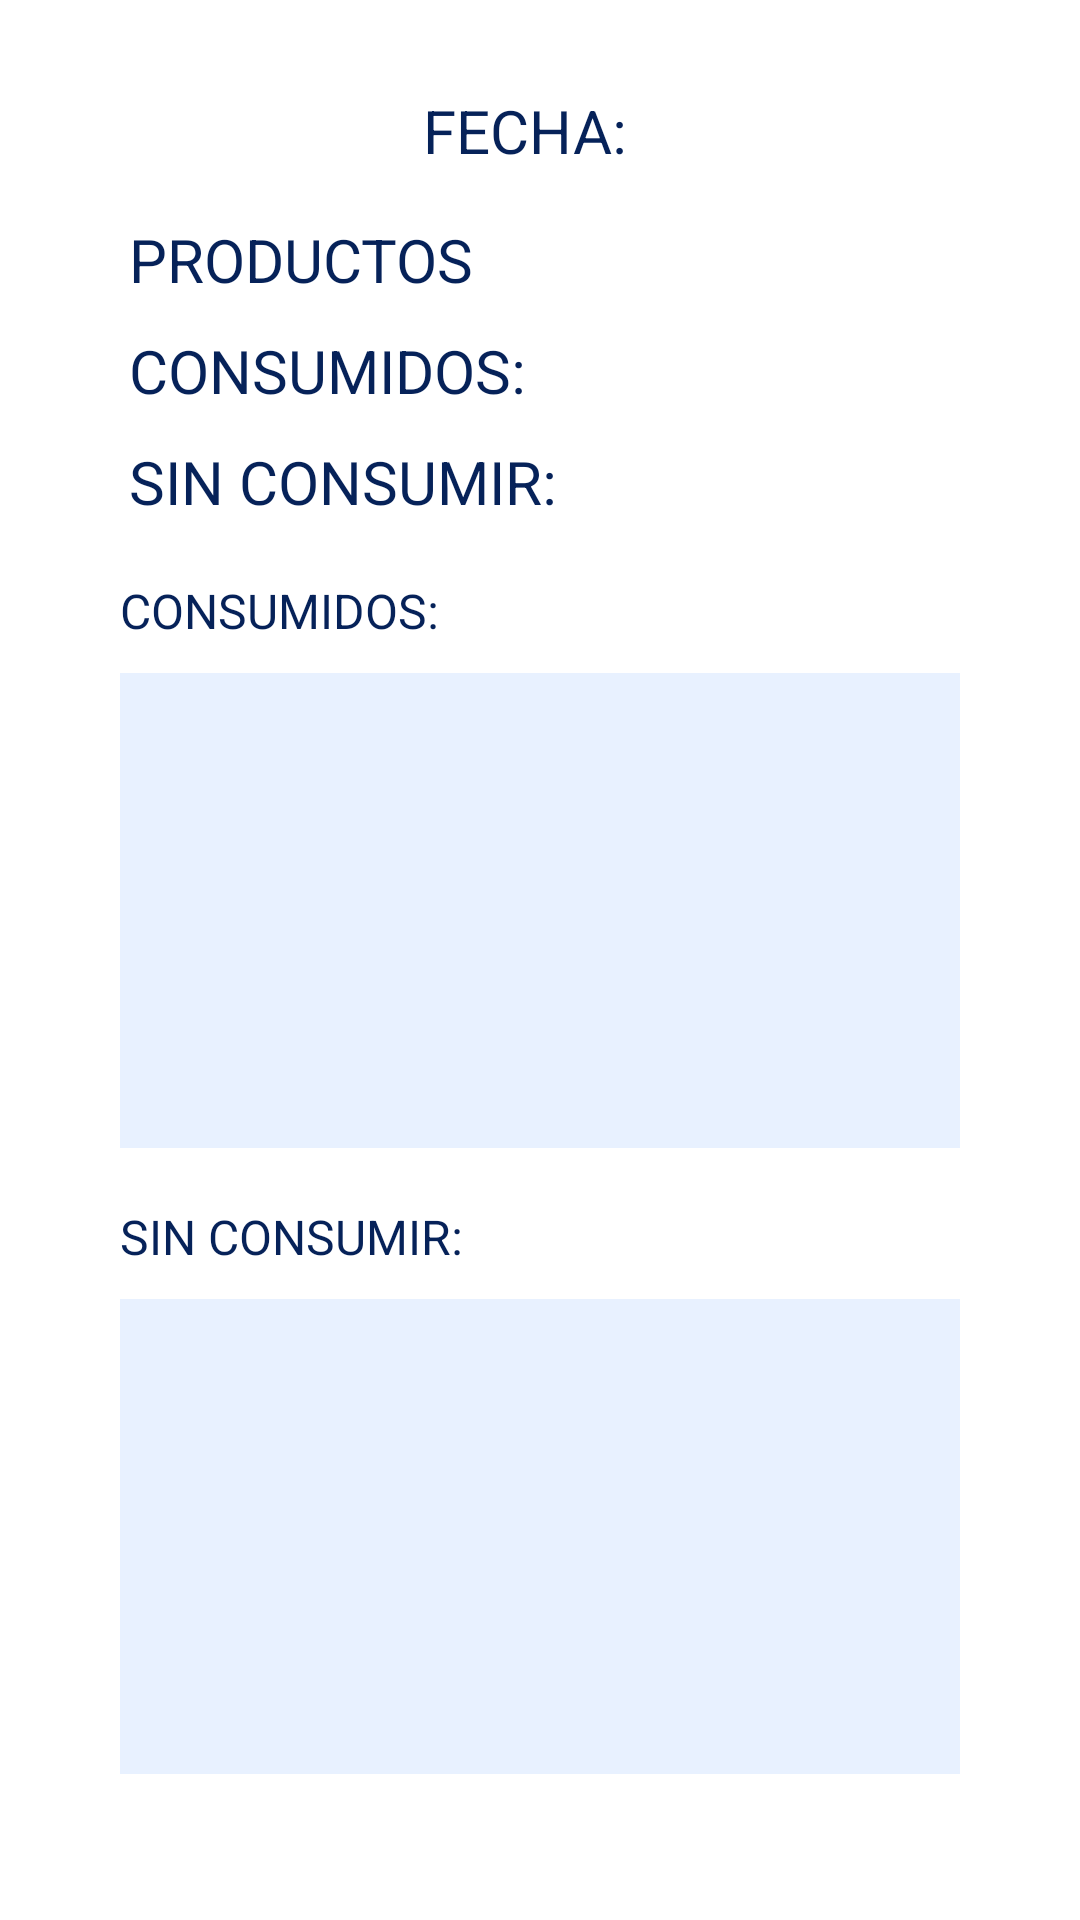

The Android layout XML behind this screen, and the referenced resources:
<!-- AndroidManifest.xml: application theme Theme.Pruebanueva -->
<!-- res/layout/fragment_menu_platos.xml -->
<?xml version="1.0" encoding="utf-8"?>
<androidx.constraintlayout.widget.ConstraintLayout xmlns:android="http://schemas.android.com/apk/res/android"
    xmlns:app="http://schemas.android.com/apk/res-auto"
    xmlns:tools="http://schemas.android.com/tools"
    android:layout_width="match_parent"
    android:layout_height="match_parent"
    android:paddingHorizontal="30dp"
    android:paddingVertical="30dp"
    android:background="@color/white"
    tools:context="com.carlasarai.TicketsKotlin.ui.menuPlatos.MenuPlatosFragment">

    <androidx.appcompat.widget.LinearLayoutCompat
        android:id="@+id/primer_linear"
        android:layout_width="match_parent"
        android:layout_height="wrap_content"
        app:layout_constraintTop_toTopOf="parent"
        app:layout_constraintStart_toStartOf="parent"
        app:layout_constraintEnd_toEndOf="parent"
        android:gravity="center">

        <androidx.appcompat.widget.AppCompatTextView
            android:layout_width="wrap_content"
            android:layout_height="wrap_content"
            android:text="@string/fecha"
            android:textSize="20sp"
            android:textColor="@color/bienvenido_color"/>

        <androidx.appcompat.widget.AppCompatTextView
            android:id="@+id/et_fecha"
            android:layout_width="wrap_content"
            android:layout_height="wrap_content"
            android:layout_marginStart="10dp"
            tools:text="3/2/2023"
            android:textColor="@color/reservados"
            android:textSize="20sp"/>

    </androidx.appcompat.widget.LinearLayoutCompat>

    <androidx.appcompat.widget.AppCompatTextView
        android:id="@+id/productos_reservados"
        android:layout_width="200dp"
        android:layout_height="wrap_content"
        android:text="@string/productos"
        android:layout_marginTop="16dp"
        android:layout_marginStart="16dp"
        android:textColor="@color/bienvenido_color"
        android:textSize="20sp"
        app:layout_constraintStart_toStartOf="parent"
        app:layout_constraintTop_toBottomOf="@+id/primer_linear"
        app:layout_constraintEnd_toStartOf="@id/etTotalProductos"/>

    <androidx.appcompat.widget.AppCompatTextView
        android:id="@+id/etTotalProductos"
        android:layout_width="90dp"
        android:layout_height="wrap_content"
        android:layout_marginTop="16dp"
        tools:text="112"
        android:textColor="@color/reservados"
        android:textSize="20sp"
        app:layout_constraintStart_toEndOf="@+id/productos_reservados"
        app:layout_constraintTop_toBottomOf="@+id/primer_linear"
        app:layout_constraintEnd_toEndOf="parent"/>

    <androidx.appcompat.widget.AppCompatTextView
        android:id="@+id/productos_consumidos"
        android:layout_width="200dp"
        android:layout_height="wrap_content"
        android:layout_marginTop="10dp"
        android:text="@string/consumidos"
        android:textColor="@color/bienvenido_color"
        android:textSize="20sp"
        app:layout_constraintStart_toStartOf="@+id/productos_reservados"
        app:layout_constraintTop_toBottomOf="@+id/productos_reservados"
        app:layout_constraintEnd_toEndOf="@+id/productos_reservados"/>

    <androidx.appcompat.widget.AppCompatTextView
        android:id="@+id/etConsumidos"
        android:layout_width="90dp"
        android:layout_height="wrap_content"
        android:layout_marginTop="10dp"
        android:textColor="@color/canjeados"
        android:textSize="20sp"
        app:layout_constraintStart_toStartOf="@+id/etTotalProductos"
        app:layout_constraintTop_toBottomOf="@+id/etTotalProductos"
        app:layout_constraintEnd_toEndOf="@+id/etTotalProductos"/>

    <androidx.appcompat.widget.AppCompatTextView
        android:id="@+id/productos_sin_consumir"
        android:layout_width="200dp"
        android:layout_height="wrap_content"
        android:layout_marginTop="10dp"
        android:text="@string/sin_consumir"
        android:textColor="@color/bienvenido_color"
        android:textSize="20sp"
        app:layout_constraintStart_toStartOf="@+id/productos_consumidos"
        app:layout_constraintTop_toBottomOf="@+id/productos_consumidos"
        app:layout_constraintEnd_toEndOf="@+id/productos_consumidos"/>

    <androidx.appcompat.widget.AppCompatTextView
        android:id="@+id/etSinConsumir"
        android:layout_width="90dp"
        android:layout_height="wrap_content"
        android:layout_marginTop="10dp"
        android:textColor="@color/disponibles"
        android:textSize="20sp"
        app:layout_constraintStart_toStartOf="@+id/etConsumidos"
        app:layout_constraintTop_toBottomOf="@+id/etConsumidos"
        app:layout_constraintEnd_toEndOf="@+id/etConsumidos"/>

    <androidx.appcompat.widget.LinearLayoutCompat
        android:id="@+id/segundo_linear"
        android:layout_width="match_parent"
        android:layout_height="190dp"
        android:layout_marginHorizontal="10dp"
        android:orientation="vertical"
        app:layout_constraintEnd_toEndOf="parent"
        app:layout_constraintStart_toStartOf="parent"
        app:layout_constraintTop_toBottomOf="@+id/etSinConsumir"
        app:layout_constraintBottom_toTopOf="@id/tercer_linear">

        <androidx.appcompat.widget.AppCompatTextView
            android:layout_width="wrap_content"
            android:layout_height="wrap_content"
            android:text="@string/consumidos"
            android:textSize="16sp"
            android:textColor="@color/bienvenido_color" />

        <androidx.recyclerview.widget.RecyclerView
            android:id="@+id/rvConsumidos"
            android:layout_width="match_parent"
            android:layout_height="match_parent"
            android:layout_marginTop="10dp"
            android:background="@drawable/item_barra_blanca"/>

    </androidx.appcompat.widget.LinearLayoutCompat>

    <androidx.appcompat.widget.LinearLayoutCompat
        android:id="@+id/tercer_linear"
        android:layout_width="match_parent"
        android:layout_height="190dp"
        android:layout_marginHorizontal="10dp"
        android:orientation="vertical"
        app:layout_constraintEnd_toEndOf="parent"
        app:layout_constraintStart_toStartOf="parent"
        app:layout_constraintTop_toBottomOf="@+id/segundo_linear"
        app:layout_constraintBottom_toBottomOf="parent">

        <androidx.appcompat.widget.AppCompatTextView
            android:layout_width="wrap_content"
            android:layout_height="wrap_content"
            android:text="@string/sin_consumir"
            android:textSize="16sp"
            android:textColor="@color/bienvenido_color" />

        <androidx.recyclerview.widget.RecyclerView
            android:id="@+id/rvSinConsumir"
            android:layout_width="match_parent"
            android:layout_height="match_parent"
            android:layout_marginTop="10dp"
            android:background="@drawable/item_barra_blanca"/>

    </androidx.appcompat.widget.LinearLayoutCompat>

</androidx.constraintlayout.widget.ConstraintLayout>
<!-- resources referenced by this layout -->
<resources>
  <color name="bienvenido_color">#062259</color>
  <color name="canjeados">#A61010</color>
  <color name="disponibles">#32940F</color>
  <color name="reservados">#2092EA</color>
  <color name="white">#FFFFFFFF</color>
  <!-- drawable item_barra_blanca (drawable) -->
  <?xml version="1.0" encoding="utf-8"?>
  <shape xmlns:android="http://schemas.android.com/apk/res/android"
      android:shape="rectangle">
      <solid android:color="@color/fond_claro"/>
  </shape>
  <string name="consumidos">CONSUMIDOS:</string>
  <string name="fecha">FECHA:</string>
  <string name="productos">PRODUCTOS</string>
  <string name="sin_consumir">SIN CONSUMIR:</string>
  <style name="Theme.Pruebanueva" parent="Theme.MaterialComponents.DayNight.DarkActionBar">
          
          <item name="colorPrimary">@color/menu</item>
          <item name="colorPrimaryVariant">@color/barra_tarea</item>
          <item name="colorOnPrimary">@color/white</item>
          
          <item name="colorSecondary">@color/teal_200</item>
          <item name="colorSecondaryVariant">@color/teal_700</item>
          <item name="colorOnSecondary">@color/black</item>
          
          <item name="android:statusBarColor">?attr/colorPrimaryVariant</item>
          
      </style>
  <color name="fond_claro">#E8F1FF</color>
  <color name="menu">#062259</color>
  <color name="barra_tarea">#B5D7FF</color>
  <color name="teal_200">#FF03DAC5</color>
  <color name="teal_700">#FF018786</color>
  <color name="black">#FF000000</color>
</resources>
